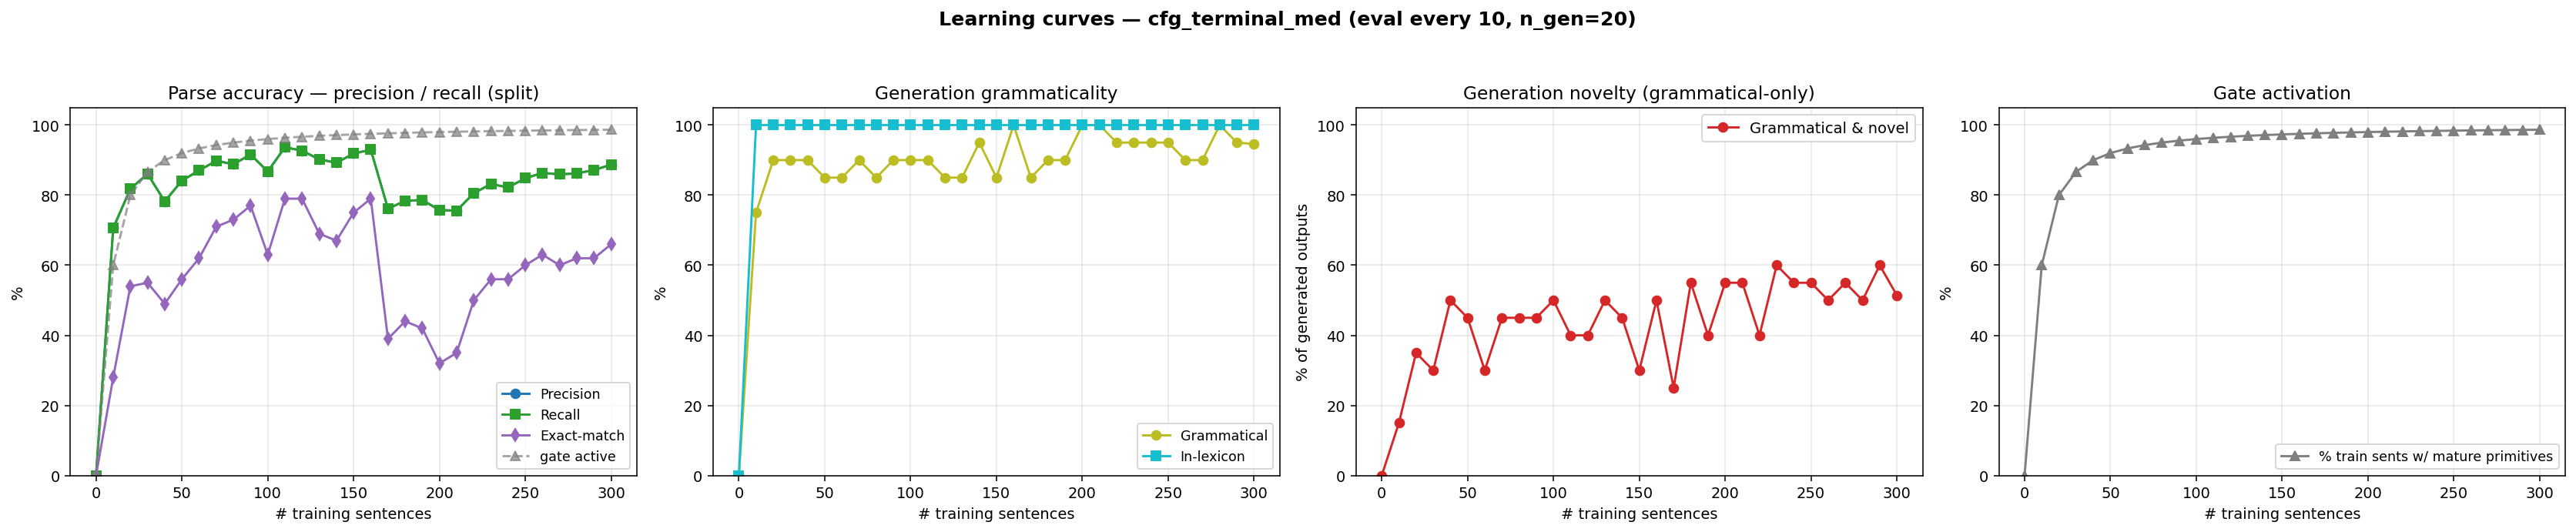

Source data for this figure (header and first rows):
n_trained, parse_F1, parse_P, parse_R, parse_EM, gen_gram, gen_novel, gen_lex, gen_gram_novel, p_parse_legal, gen_n, prim_active_frac
0, 0.0000, 0.0000, 0.0000, 0.0000, 0.0000, 0.0000, 0.0000, 0.0000, 0.0000, 0, 0.0000
10, 0.7062, 0.7062, 0.7062, 0.2800, 0.7500, 0.4000, 1, 0.1500, 1, 20, 0.6000
20, 0.8179, 0.8179, 0.8179, 0.5400, 0.9000, 0.4500, 1, 0.3500, 1, 20, 0.8000
30, 0.8607, 0.8607, 0.8607, 0.5500, 0.9000, 0.4000, 1, 0.3000, 1, 20, 0.8667
40, 0.7821, 0.7821, 0.7821, 0.4900, 0.9000, 0.6000, 1, 0.5000, 1, 20, 0.9000
50, 0.8414, 0.8414, 0.8414, 0.5600, 0.8500, 0.6000, 1, 0.4500, 1, 20, 0.9200
60, 0.8703, 0.8703, 0.8703, 0.6200, 0.8500, 0.4500, 1, 0.3000, 1, 20, 0.9333
70, 0.8979, 0.8979, 0.8979, 0.7100, 0.9000, 0.5500, 1, 0.4500, 1, 20, 0.9429
80, 0.8883, 0.8883, 0.8883, 0.7300, 0.8500, 0.6000, 1, 0.4500, 1, 20, 0.9500
90, 0.9159, 0.9159, 0.9159, 0.7700, 0.9000, 0.5500, 1, 0.4500, 1, 20, 0.9556
100, 0.8676, 0.8676, 0.8676, 0.6300, 0.9000, 0.6000, 1, 0.5000, 1, 20, 0.9600
110, 0.9366, 0.9366, 0.9366, 0.7900, 0.9000, 0.5000, 1, 0.4000, 1, 20, 0.9636
120, 0.9269, 0.9269, 0.9269, 0.7900, 0.8500, 0.5500, 1, 0.4000, 1, 20, 0.9667
130, 0.9021, 0.9021, 0.9021, 0.6900, 0.8500, 0.6500, 1, 0.5000, 1, 20, 0.9692
140, 0.8924, 0.8924, 0.8924, 0.6700, 0.9500, 0.5000, 1, 0.4500, 1, 20, 0.9714
150, 0.9186, 0.9186, 0.9186, 0.7500, 0.8500, 0.4500, 1, 0.3000, 1, 20, 0.9733
160, 0.9297, 0.9297, 0.9297, 0.7900, 1, 0.5000, 1, 0.5000, 1, 20, 0.9750
170, 0.7614, 0.7614, 0.7614, 0.3900, 0.8500, 0.4000, 1, 0.2500, 1, 20, 0.9765
180, 0.7834, 0.7834, 0.7834, 0.4400, 0.9000, 0.6500, 1, 0.5500, 1, 20, 0.9778
190, 0.7862, 0.7862, 0.7862, 0.4200, 0.9000, 0.5000, 1, 0.4000, 1, 20, 0.9789
200, 0.7572, 0.7572, 0.7572, 0.3200, 1, 0.5500, 1, 0.5500, 1, 20, 0.9800
210, 0.7559, 0.7559, 0.7559, 0.3500, 1, 0.5500, 1, 0.5500, 1, 20, 0.9810
220, 0.8055, 0.8055, 0.8055, 0.5000, 0.9500, 0.4500, 1, 0.4000, 1, 20, 0.9818
230, 0.8317, 0.8317, 0.8317, 0.5600, 0.9500, 0.6500, 1, 0.6000, 1, 20, 0.9826
240, 0.8221, 0.8221, 0.8221, 0.5600, 0.9500, 0.6000, 1, 0.5500, 1, 20, 0.9833
250, 0.8483, 0.8483, 0.8483, 0.6000, 0.9500, 0.6000, 1, 0.5500, 1, 20, 0.9840
260, 0.8634, 0.8634, 0.8634, 0.6300, 0.9000, 0.6000, 1, 0.5000, 1, 20, 0.9846
270, 0.8593, 0.8593, 0.8593, 0.6000, 0.9000, 0.6500, 1, 0.5500, 1, 20, 0.9852
280, 0.8621, 0.8621, 0.8621, 0.6200, 1, 0.5000, 1, 0.5000, 1, 20, 0.9857
290, 0.8717, 0.8717, 0.8717, 0.6200, 0.9500, 0.6500, 1, 0.6000, 1, 20, 0.9862
300, 0.8869, 0.8869, 0.8869, 0.6600, 0.9460, 0.5680, 1, 0.5140, 1, 500, 0.9867
